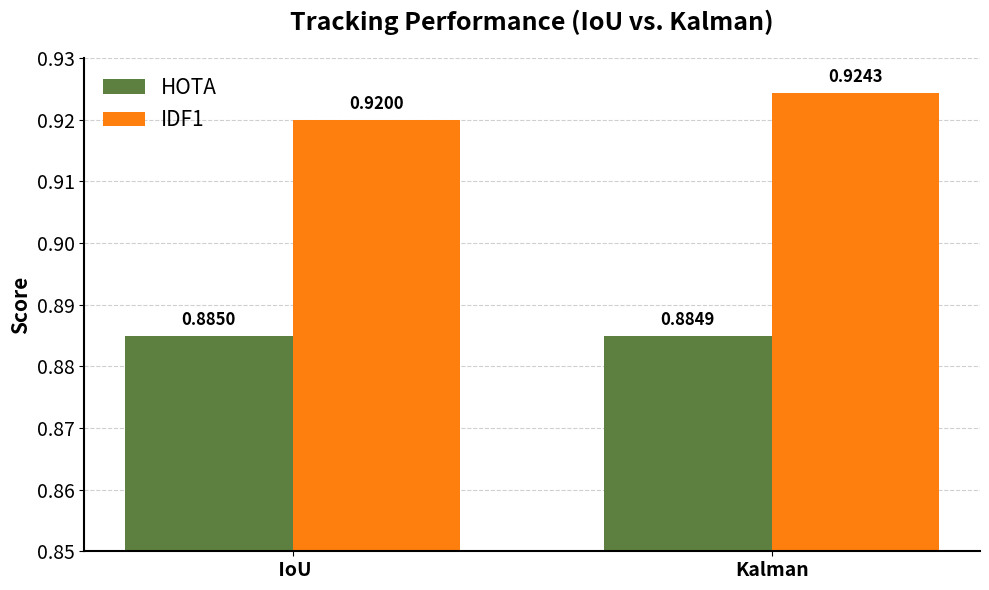

The script that saved this image: (Note: this script raises an exception after producing the figure.)
import matplotlib.pyplot as plt
import numpy as np

# --- 1. Data Setup ---
trackers = [' IoU', 'Kalman']
hota_scores = [0.8850, 0.8849]
idf1_scores = [0.9200, 0.9243]

x = np.arange(len(trackers))
width = 0.35  # the width of the bars

# Colors
color_hota = "#5d8040"  # Blue
color_idf1 = '#ff7f0e'  # Orange

# --- 2. Create Plot ---
fig, ax = plt.subplots(figsize=(10, 6))

rects1 = ax.bar(x - width/2, hota_scores, width, label='HOTA', color=color_hota)
rects2 = ax.bar(x + width/2, idf1_scores, width, label='IDF1', color=color_idf1)

# --- 3. Aesthetics & Large Fonts for Slides ---
TITLE_SIZE = 18
LABEL_SIZE = 15
TICK_SIZE = 14

ax.set_ylabel('Score', fontsize=LABEL_SIZE, fontweight='bold')
ax.set_title('Tracking Performance (IoU vs. Kalman)', fontsize=TITLE_SIZE, fontweight='bold', pad=20)
ax.set_xticks(x)
ax.set_xticklabels(trackers, fontsize=TICK_SIZE, fontweight='bold')
ax.tick_params(axis='y', labelsize=TICK_SIZE)

# Set y-axis limits to zoom in on the differences
ax.set_ylim(0.85, 0.93)
ax.yaxis.grid(True, linestyle='--', alpha=0.6)
ax.set_axisbelow(True)

# Remove top and right spines
ax.spines['top'].set_visible(False)
ax.spines['right'].set_visible(False)
ax.spines['left'].set_linewidth(1.5)
ax.spines['bottom'].set_linewidth(1.5)

# --- 4. Add Value Labels on Bars ---
def autolabel(rects):
    """Attach a text label above each bar, displaying its height."""
    for rect in rects:
        height = rect.get_height()
        ax.annotate(f'{height:.4f}',
                    xy=(rect.get_x() + rect.get_width() / 2, height),
                    xytext=(0, 5),  # 5 points vertical offset
                    textcoords="offset points",
                    ha='center', va='bottom', fontsize=12, fontweight='bold')

autolabel(rects1)
autolabel(rects2)

ax.legend(fontsize=LABEL_SIZE, loc='upper left', frameon=False)

plt.tight_layout()

# Save the plot
plt.savefig('results/plots/task2_2_tracker_comparison.png', dpi=300, transparent=True)
